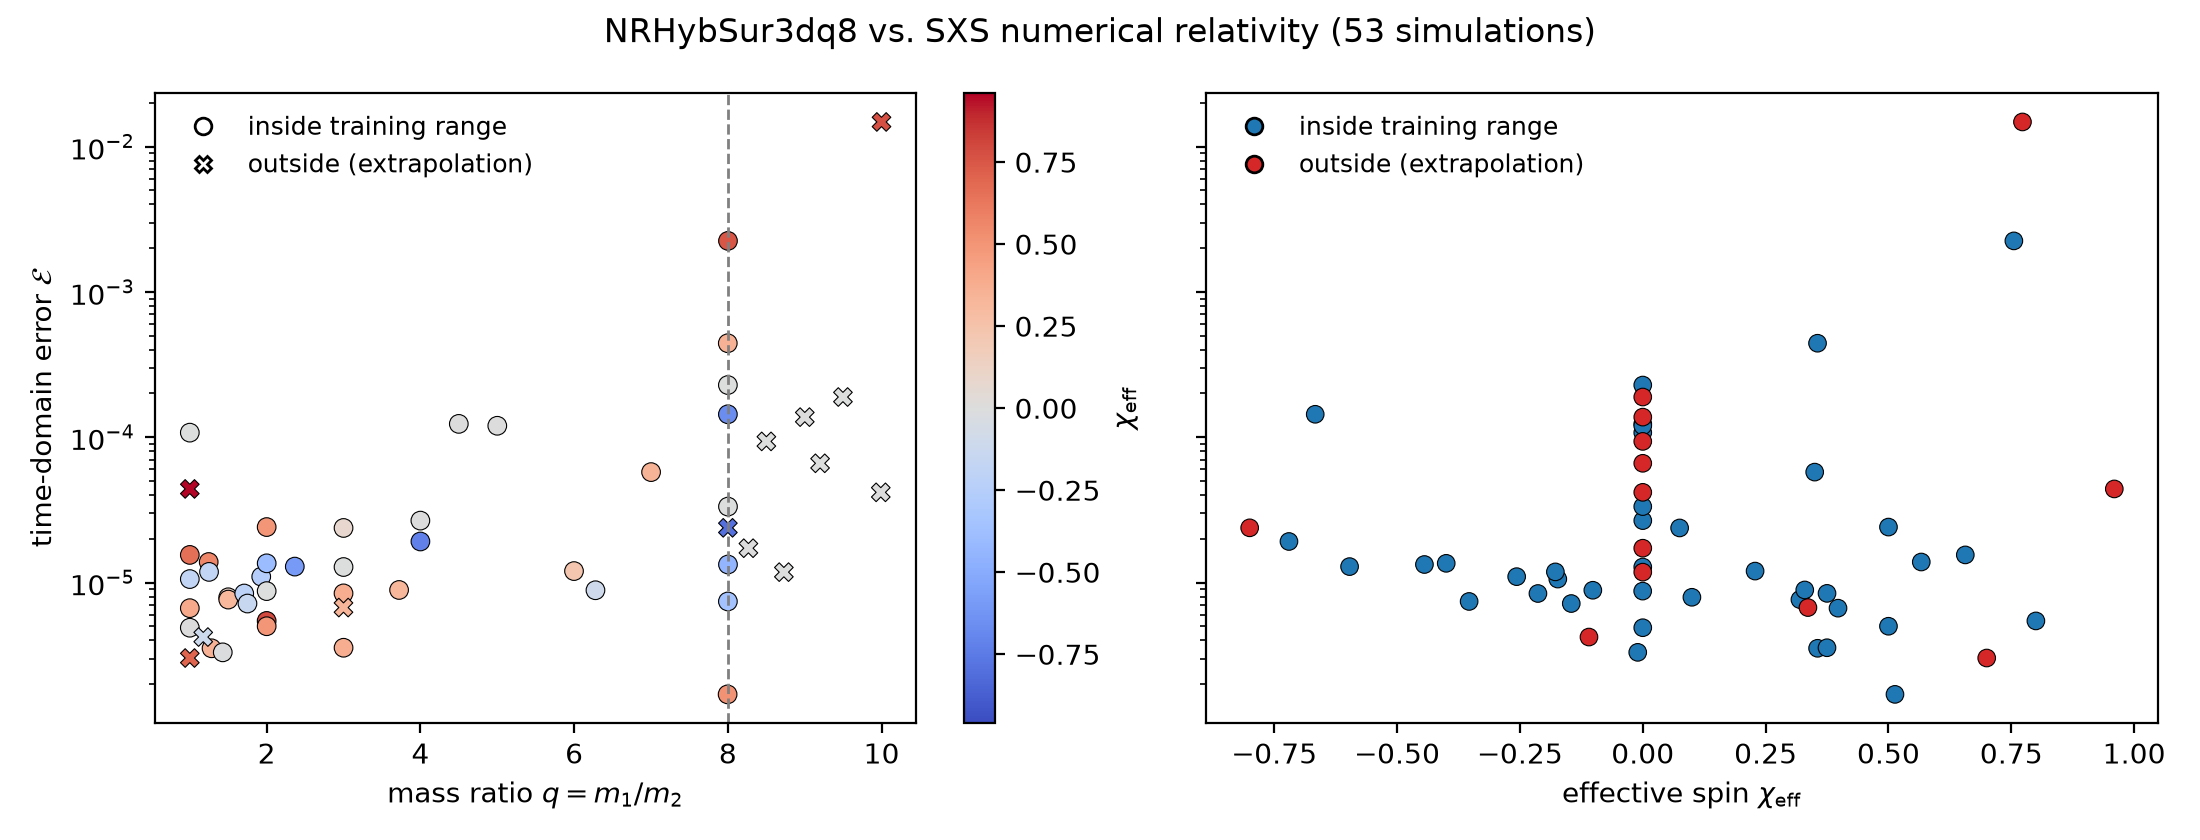

The table this chart was drawn from, first rows:
sim_id, q, chi1z, chi2z, chi_eff, chi1_mag, chi2_mag, ecc, in_training_range, E, E22, tau, phi, sign, t_start, t_end, n_modes, error
SXS:BBH:1132, 1, -1.1349397619762191e-07, -1.1371062991019911e-07, -1.1360230305390629e-07, 1.1349453784452904e-07, 1.1371087259884142e-07, 2.7e-05, True, 0.0001075, 8.330473053644555e-05, 0.3625, 2.215, -1, -25313, 100.0, 16, 
SXS:BBH:0176, 1, 0.9596, 0.9596, 0.9596, 0.9596, 0.9596, 0.0005643, False, 4.4061604738161346e-05, 4.334065762643121e-05, -0.3111, 2.21, -1, -5405, 100.0, 16, 
SXS:BBH:3634, 1, 2.605303941364185e-06, -2.3037961107600435e-06, 1.5075410917947733e-07, 2.605642615402634e-06, 2.3038075227416907e-06, 0.0003232, True, 4.88924093615974e-06, 4.78863555052456e-06, -0.03711, 5.857, -1, -1469, 100.0, 16, 
SXS:BBH:1509, 1, -0.244, -0.1018, -0.1729, 0.244, 0.1018, 0.0005459, True, 1.0566182833261748e-05, 1.0469669178371785e-05, -0.01205, 4.72, -1, -4058, 100.0, 16, 
SXS:BBH:1507, 1, 0.5067, 0.288, 0.3973, 0.5067, 0.288, 0.0006229, True, 6.663893518895838e-06, 6.55199985963775e-06, -0.04695, 5.984, -1, -3627, 100.0, 16, 
SXS:BBH:3915, 1, 0.7791, 0.5336, 0.6563, 0.7791, 0.5336, 0.0001012, True, 1.549268542019229e-05, 1.5205078021017626e-05, -0.01917, 4.63, -1, -14110, 100.0, 16, 
SXS:BBH:2106, 1, 0.8998, 0.5, 0.6999, 0.8998, 0.5, 1.58e-05, False, 3.0253238110337536e-06, 2.622770178927647e-06, -0.03712, 5.041, -1, -4778, 100.0, 16, 
SXS:BBH:0626, 1.175, -0.8277, 0.7341, -0.1095, 0.8277, 0.7341, 0.0001754, False, 4.217507043472166e-06, 2.866733104078353e-06, -0.004998, 3.844, -1, -1700, 100.0, 16, 
SXS:BBH:3910, 1.246, 0.4121, 0.7594, 0.5668, 0.4121, 0.7594, 0.0004321, True, 1.384676312621479e-05, 1.3451296984806316e-05, 0.02444, 4.594, -1, -13586, 100.0, 16, 
SXS:BBH:0464, 1.25, -2.5110208763013046e-05, -0.4001, -0.1778, 2.5110236688078006e-05, 0.4001, 0.0001162, True, 1.1839631279360838e-05, 1.1659246308622776e-05, -0.03394, 1.486, -1, -4213, 100.0, 16, 
SXS:BBH:1493, 1.283, 0.009674, 0.7998, 0.3558, 0.009674, 0.7998, 0.0004965, True, 3.5293602100605352e-06, 2.9359916031549326e-06, -0.02348, 4.425, -1, -4126, 100.0, 16, 
SXS:BBH:3702, 1.429, -0.01034, -0.01007, -0.01023, 0.01034, 0.01007, 0.0008336, True, 3.3094306997379848e-06, 2.8604329049465027e-06, -0.02286, 3.156, -1, -730.6, 100.0, 16, 
SXS:BBH:2348, 1.5, 0.5, -0.5, 0.1, 0.5, 0.5, 9.37e-05, True, 7.919184572051453e-06, 7.24880147640381e-06, 0.002072, 0.8235, -1, -5186, 100.0, 16, 
SXS:BBH:0372, 1.5, 0.7997, -0.4, 0.3198, 0.7997, 0.4, 2.6e-05, True, 7.635211581506519e-06, 6.918777293249124e-06, -0.0498, 0.9014, -1, -3670, 100.0, 16, 
SXS:BBH:1465, 1.708, -0.7876, 0.7675, -0.2133, 0.7876, 0.7675, 0.0001277, True, 8.406844574043331e-06, 6.930005817590237e-06, -0.04283, 4.141, -1, -3945, 100.0, 16, 
SXS:BBH:0371, 1.75, -7.612965441010289e-05, -0.4, -0.1455, 7.612968691056828e-05, 0.4, 0.000837, True, 7.171769076573572e-06, 6.615767113863238e-06, -0.01247, 4.624, -1, -4035, 100.0, 16, 
SXS:BBH:0580, 1.929, 0.01542, -0.7813, -0.2566, 0.01545, 0.7813, 0.0002402, True, 1.0978949810558346e-05, 1.003051961270195e-05, 0.01878, 5.866, -1, -3765, 100.0, 16, 
SXS:BBH:0333, 2, 0.8001, 0.7999, 0.8, 0.8001, 0.7999, 0.0006714, True, 5.444719075445199e-06, 4.833922022279854e-06, 0.1037, 3.68, -1, -3852, 100.0, 16, 
SXS:BBH:0354, 2, -0.2002, 0.4, -0.0001587, 0.2002, 0.4, 0.0001132, True, 8.732393587407632e-06, 7.649698631600194e-06, -0.007677, 4.959, -1, -3744, 100.0, 16, 
SXS:BBH:2127, 2, 0.5, 0.4999, 0.5, 0.5, 0.4999, 6.42e-05, True, 2.4084318093327362e-05, 2.3254127516082262e-05, -0.08742, 4.153, -1, -6321, 100.0, 16, 
SXS:BBH:2506, 2, 0.5, 0.5, 0.5, 0.5, 0.5, 4.34e-05, True, 5.005064682333728e-06, 4.20576736533327e-06, -0.008663, 4.109, -1, -4833, 100.0, 16, 
SXS:BBH:2110, 2, -0.5999, -2.0533400115933432e-05, -0.4, 0.5999, 2.053340087415724e-05, 6.19e-05, True, 1.3559693279874342e-05, 1.2555440402972799e-05, -0.08365, 5.237, -1, -5908, 100.0, 16, 
SXS:BBH:1472, 2.366, -0.7998, -0.116, -0.5966, 0.7998, 0.116, 0.00011, True, 1.2875596917520146e-05, 1.1192324902911179e-05, 0.0004258, 4.783, -1, -3806, 100.0, 16, 
SXS:BBH:0292, 2.999, 0.7314, -0.8493, 0.3361, 0.7314, 0.8493, 0.0001413, False, 6.728557746056038e-06, 5.173436145525345e-06, -0.001926, 1.933, -1, -4669, 100.0, 16, 
SXS:BBH:2427, 3, 0.5, -0.0001245, 0.375, 0.5, 0.0001245, 0.0001162, True, 8.42454563339583e-06, 6.897012220196709e-06, 0.02448, 1.251, -1, -9098, 100.0, 16, 
SXS:BBH:1178, 3, -1.482568707717555e-05, 1.601818127917657e-05, -7.114666109183869e-06, 1.4826115889081614e-05, 1.6018216149260418e-05, 0.0001395, True, 1.2788092926649232e-05, 1.0735908628374042e-05, 0.0525, 0.261, -1, -2464, 100.0, 16, 
SXS:BBH:2149, 3, 1.1387958040420958e-05, 0.3, 0.07502, 1.1388005766774587e-05, 0.3, 6.2e-05, True, 2.3746728139451646e-05, 2.164550106186656e-05, 0.02409, 5.562, -1, -4553, 100.0, 16, 
SXS:BBH:2362, 3, 0.4999, -0.0001021, 0.3749, 0.4999, 0.0001021, 5.95e-05, True, 3.559956088593224e-06, 2.275255703004812e-06, 0.03267, 1.559, -1, -1842, 100.0, 16, 
SXS:BBH:1486, 3.723, 0.4272, -0.03355, 0.3296, 0.4272, 0.03355, 0.0002145, True, 8.891552405684873e-06, 7.386591534584384e-06, 0.05018, 1.646, -1, -4215, 100.0, 16, 
SXS:BBH:3631, 4, 5.087564226443693e-05, 3.323760432983658e-05, 4.734780513450956e-05, 5.095690906600481e-05, 3.324717666528501e-05, 0.0002058, True, 2.6676135232187844e-05, 2.3244976443721495e-05, 0.09555, 3.098, -1, -2850, 100.0, 16, 
SXS:BBH:2040, 4, -0.8, -0.3999, -0.72, 0.8, 0.3999, 0.0003311, True, 1.9166187269202985e-05, 1.6902077592043744e-05, 0.01258, 1.012, -1, -3131, 100.0, 16, 
SXS:BBH:3144, 4.5, 2.9715550036843704e-05, 1.6474344378490387e-05, 2.7307892560061357e-05, 2.9718769706428954e-05, 1.6474603902526356e-05, 0.0002219, True, 0.0001235, 0.0001184, 0.1771, 4.325, -1, -8354, 100.0, 16, 
SXS:BBH:3619, 5, 2.4928526444539652e-06, 6.575236634019233e-05, 1.303556500721088e-05, 2.6110001577519502e-06, 6.575260057638179e-05, 7.36e-05, True, 0.0001199, 0.0001152, 0.1752, 0.8436, -1, -7481, 100.0, 16, 
SXS:BBH:2190, 5.998, 0.3999, -0.7992, 0.2286, 0.3999, 0.7992, 0.0002377, True, 1.1992712720356145e-05, 1.0323756422360882e-05, 0.007871, 5.813, -1, -3761, 100.0, 16, 
SXS:BBH:1436, 6.277, 0.009479, -0.799, -0.1016, 0.009479, 0.799, 0.0003973, True, 8.852174145889462e-06, 7.59607136322284e-06, 0.04676, 1.185, -1, -3656, 100.0, 16, 
SXS:BBH:0204, 7.001, 0.3999, -6.638122090848888e-07, 0.3499, 0.3999, 6.64380211522708e-07, 2.61e-05, True, 5.752773260008427e-05, 2.0767516387550053e-05, -0.3493, 2.694, -1, -34411, 100.0, 16, 
SXS:BBH:1426, 7.997, 0.4839, 0.7479, 0.5132, 0.4839, 0.7479, 0.0003758, True, 1.700763790183485e-06, 7.847585895571827e-07, 0.05663, 4.457, -1, -3760, 100.0, 16, 
SXS:BBH:2680, 7.999, 0.4001, -1.3534591321988199e-05, 0.3556, 0.4001, 1.3537595920812792e-05, 0.0006513, True, 0.0004431, 0.0004171, -0.2308, 5.695, -1, -8602, 100.0, 16, 
SXS:BBH:1455, 8, -0.3977, 0.001484, -0.3534, 0.3977, 0.001484, 0.0002618, True, 7.4121544987693175e-06, 6.346508172225597e-06, 0.03429, 3.957, -1, -3434, 100.0, 16, 
SXS:BBH:2515, 9.999, 0.8, 0.4998, 0.7727, 0.8, 0.4998, 0.0006726, False, 0.01475, 0.01357, 1.224, 2.37, -1, -4434, 100.0, 16, 
SXS:BBH:2707, 8, -1.9191127179912824e-05, 8.056836355224296e-05, -8.106923072731854e-06, 1.920658405429269e-05, 8.05692587875424e-05, 0.000311, True, 0.0002285, 0.0002143, -0.2242, 5.129, -1, -8347, 100.0, 16, 
SXS:BBH:4213, 8, -0.8999, -8.822871624417692e-06, -0.7999, 0.8999, 8.973979339222868e-06, 0.0002766, False, 2.3795070176152895e-05, 1.7389030256444542e-05, -0.05644, 3.247, -1, -7783, 100.0, 16, 
SXS:BBH:2810, 8, -0.7998, 0.3999, -0.6665, 0.7998, 0.3999, 0.0005204, True, 0.0001438, 0.0001362, -0.1284, 2.722, -1, -7411, 100.0, 16, 
SXS:BBH:3622, 8.001, -2.150084714905179e-05, 7.509388351648817e-05, -1.076985838085156e-05, 2.1504301528196213e-05, 7.509413180063334e-05, 0.0003758, True, 3.331091779564496e-05, 3.0246068078175274e-05, -0.04182, 1.417, -1, -5430, 100.0, 16, 
SXS:BBH:3623, 8.001, -0.4998, 7.418920153685236e-05, -0.4443, 0.4998, 7.418971291565251e-05, 0.0002466, True, 1.3308851199392328e-05, 1.1952719593452964e-05, -0.02071, 0.09158, -1, -3265, 100.0, 16, 
SXS:BBH:2786, 8.002, 0.7996, 0.4, 0.7552, 0.7996, 0.4, 0.0005836, True, 0.002242, 0.002065, 0.3026, 0.3337, -1, -8772, 100.0, 16, 
SXS:BBH:0186, 8.267, 3.1967536406191514e-06, -4.3991149538952345e-07, 2.8043402743588143e-06, 3.2831583046971968e-06, 4.403338145502896e-07, 0.0001529, False, 1.7230924054544548e-05, 1.5448359875468765e-05, 0.07086, 1.006, -1, -4845, 100.0, 16, 
SXS:BBH:2492, 8.501, 5.189448771069736e-07, -2.0659481188683652e-05, -1.7101047794269637e-06, 5.423158186045163e-07, 2.0661389591359544e-05, 0.0008259, False, 9.357400498772996e-05, 8.337661363822453e-05, -0.215, 5.019, -1, -9924, 100.0, 16, 
SXS:BBH:0199, 8.729, -9.462728071116222e-07, -3.3144324364807556e-05, -4.255843925534793e-06, 9.465267487597144e-07, 3.3144346701022004e-05, 5.47e-05, False, 1.1794478682110716e-05, 1.010546198703346e-05, 0.02585, 5.998, -1, -4420, 100.0, 16, 
SXS:BBH:2495, 9.001, 3.1347718437567294e-05, -4.901888360988619e-06, 2.7723081925340493e-05, 3.134974322458004e-05, 4.902787694067326e-06, 0.0001877, False, 0.0001375, 0.0001231, -0.243, 0.5791, -1, -10424, 100.0, 16, 
SXS:BBH:1108, 9.2, -9.507828161197631e-07, -2.8589525881552383e-06, -1.1378595104049697e-06, 9.518215931665456e-07, 2.858955398064472e-06, 9.16e-05, False, 6.613563714617561e-05, 6.0542737989376793e-05, -0.1162, 2.47, -1, -3814, 100.0, 16, 
SXS:BBH:2494, 9.497, -1.7742407475465493e-05, -3.6140164413606335e-05, -1.94950182338176e-05, 1.7746312128079983e-05, 3.614067517107568e-05, 0.0001652, False, 0.000189, 0.0001666, -0.2912, 2.283, -1, -11848, 100.0, 16, 
SXS:BBH:0185, 9.99, 1.2811356144909962e-05, -1.4338898651581879e-05, 1.034079482610693e-05, 1.2811410995434554e-05, 1.4339514338744353e-05, 0.0002772, False, 4.175532899995784e-05, 3.3403839765331626e-05, -0.09793, 3.759, -1, -4945, 100.0, 16, 
SXS:BBH:1419, 7.997, -0.8, -0.7989, -0.7998, 0.8, 0.7989, 0.0005365, True, 2.338916798014316e-06, 8.831874437296327e-07, -0.007799, 1.031, -1, -2955, 100.0, 16, 
SXS:BBH:1420, 7.997, -0.8002, 0.7994, -0.6224, 0.8002, 0.7994, 0.0002409, True, 1.0192329889282309e-05, 9.098623951152322e-06, 0.005463, 3.748, -1, -3130, 100.0, 16, 
SXS:BBH:1421, 7.809, -0.608, 0.7995, -0.4483, 0.608, 0.7995, 0.0008208, True, 9.309629308442537e-06, 7.783011357517664e-06, 0.07309, 5.132, -1, -3610, 100.0, 16, 
SXS:BBH:1422, 7.953, -0.8003, -0.4589, -0.7621, 0.8003, 0.4589, 0.0001588, True, 5.459287713976791e-06, 4.262536402592878e-06, -0.007118, 5.94, -1, -2928, 100.0, 16, 
SXS:BBH:1423, 7.997, -0.6037, -0.7525, -0.6203, 0.6037, 0.7525, 0.0005863, True, 8.123566927141639e-06, 6.6139229470253125e-06, -0.015, 1.591, -1, -3147, 100.0, 16, 
SXS:BBH:1424, 6.464, -0.6565, -0.7991, -0.6756, 0.6565, 0.7991, 0.0002102, True, 6.53046419034677e-06, 5.138984681023902e-06, 0.03117, 0.2695, -1, -3172, 100.0, 16, 
SXS:BBH:1425, 6.118, -0.8001, 0.6727, -0.5931, 0.8001, 0.6727, 0.0003002, True, 6.586852700956447e-06, 4.188732346182748e-06, 0.004857, 4.405, -1, -3596, 100.0, 16, 
... 75 more rows
